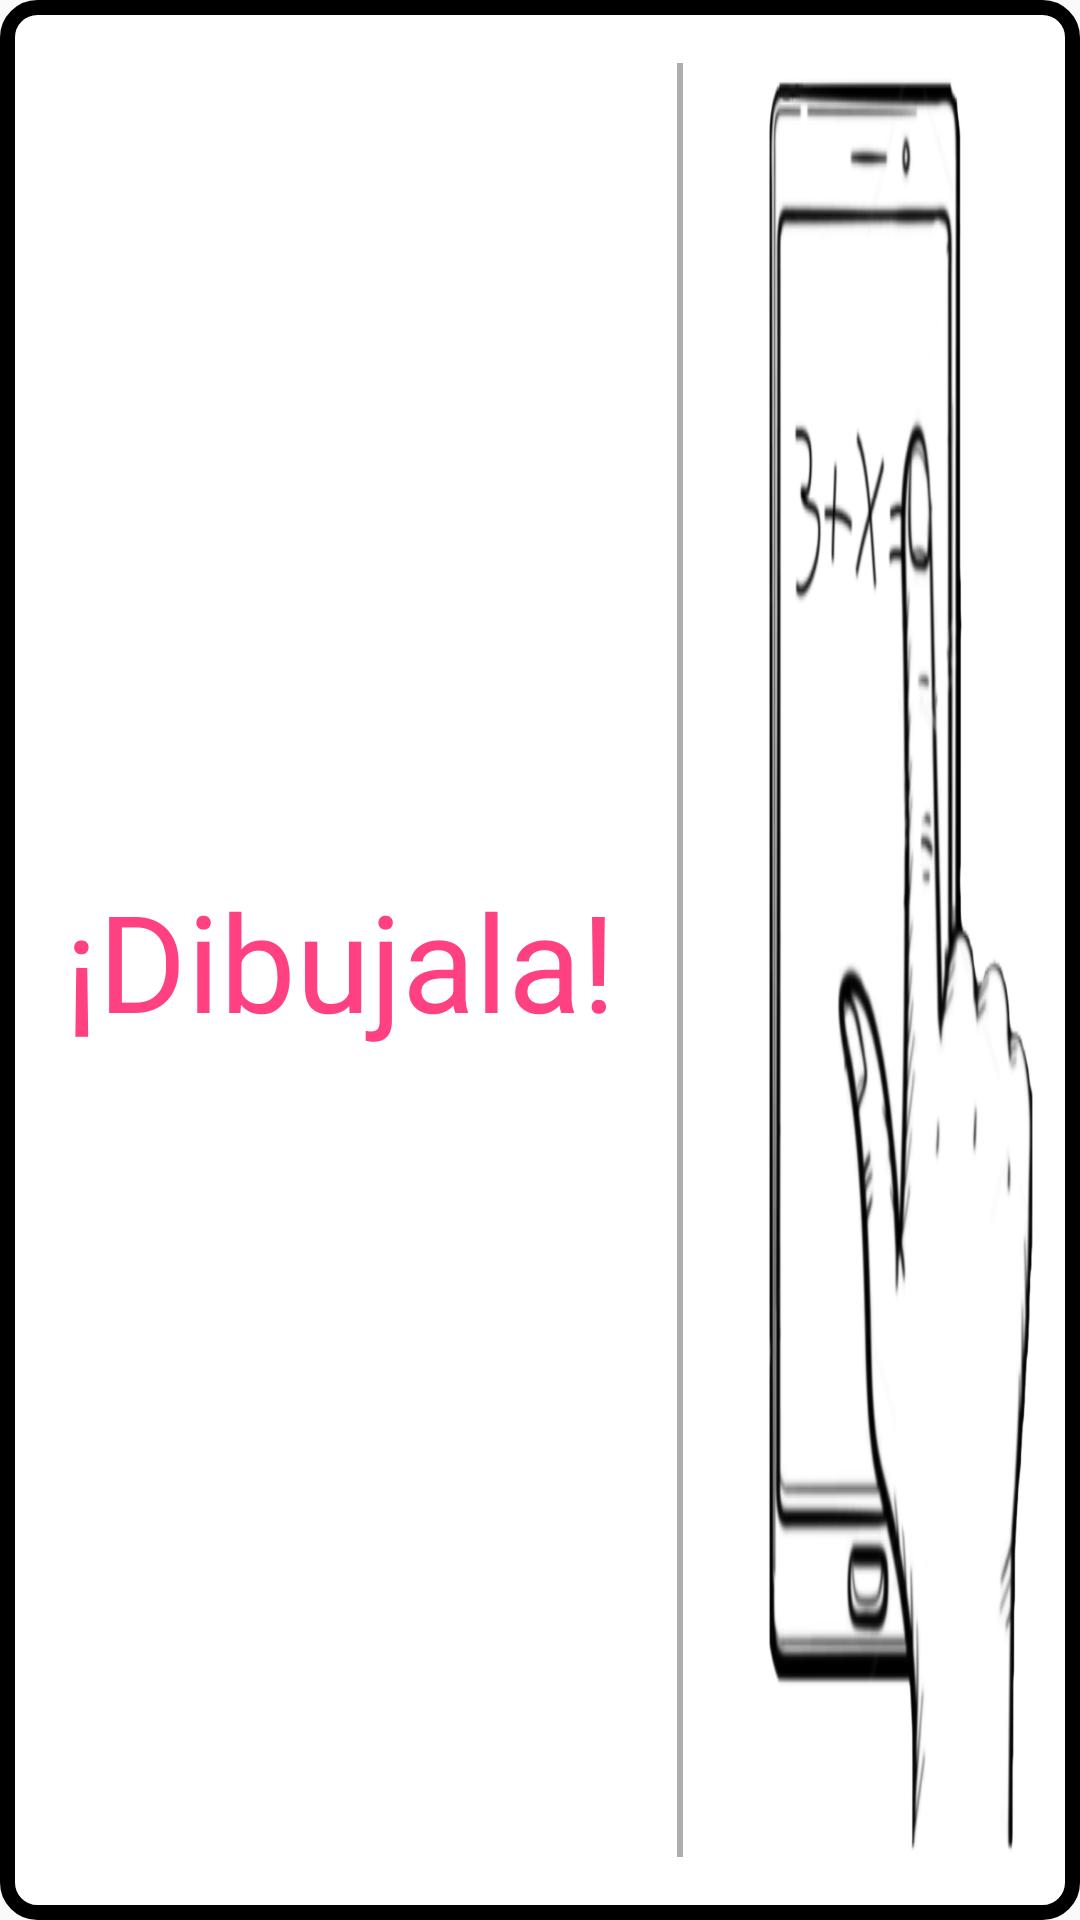

Android layout source for this screen:
<!-- AndroidManifest.xml: application theme AppTheme -->
<!-- res/layout/enter_exercise_option_1.xml -->
<?xml version="1.0" encoding="utf-8"?>
<LinearLayout
    xmlns:android="http://schemas.android.com/apk/res/android"
    android:id="@+id/option_1_section_id"
    android:layout_width="match_parent"
    android:layout_height="0dp"
    android:layout_weight="50"
    android:orientation="horizontal"
    android:gravity="start"
    android:weightSum="100"
    android:layout_margin="5dp"
    android:background="@drawable/rounded_corners_polynomial_text">


    <TextView
        android:id="@+id/enter_manually_option_id"
        android:layout_width="0dp"
        android:layout_weight="70"
        android:layout_height="match_parent"
        android:text="¡Dibujala!"
        android:textSize="45dp"
        android:gravity="center"
        android:textColor="@color/colorAccent"/>

    <View
        android:layout_width="2dp"
        android:layout_height="match_parent"
        android:layout_marginEnd="15dp"
        android:layout_marginTop="20dp"
        android:layout_marginBottom="20dp"
        android:background="@color/colorGreyText" />

    <ImageView
        android:id="@+id/enter_manually_image_option_id"
        android:layout_width="0dp"
        android:layout_weight="30"
        android:layout_height="match_parent"
        android:padding="10dp"
        android:layout_margin="10dp"
        android:background="@drawable/handdraw_equation1"
        />


</LinearLayout>
<!-- resources referenced by this layout -->
<resources>
  <color name="colorAccent">#FF4081</color>
  <color name="colorGreyText">#ADADAD</color>
  <!-- drawable handdraw_equation1: png bitmap (drawable, 107996 bytes) -->
  <!-- drawable rounded_corners_polynomial_text (drawable) -->
  <?xml version="1.0" encoding="utf-8"?>
  <shape xmlns:android="http://schemas.android.com/apk/res/android" android:shape="rectangle">
      <solid android:color="@color/colorWhite"/>
  
      <stroke android:width="5dp"
          android:color="@color/colorBlack"/>
  
      <padding android:left="1dp"
          android:top="1dp"
          android:right="1dp"
          android:bottom="1dp"/>
  
      <corners android:radius="30px"/>
  </shape>
  <style name="AppTheme" parent="Theme.AppCompat.Light.NoActionBar">
          
          <item name="colorPrimary">@color/colorPrimary</item>
          <item name="colorPrimaryDark">@color/colorPrimaryDark</item>
          <item name="colorAccent">@color/colorGreen</item>
      </style>
  <color name="colorWhite">#FFFFFF</color>
  <color name="colorBlack">#000000</color>
  <color name="colorPrimary">#3F51B5</color>
  <color name="colorPrimaryDark">#00675a</color>
  <color name="colorGreen">#009688</color>
</resources>
